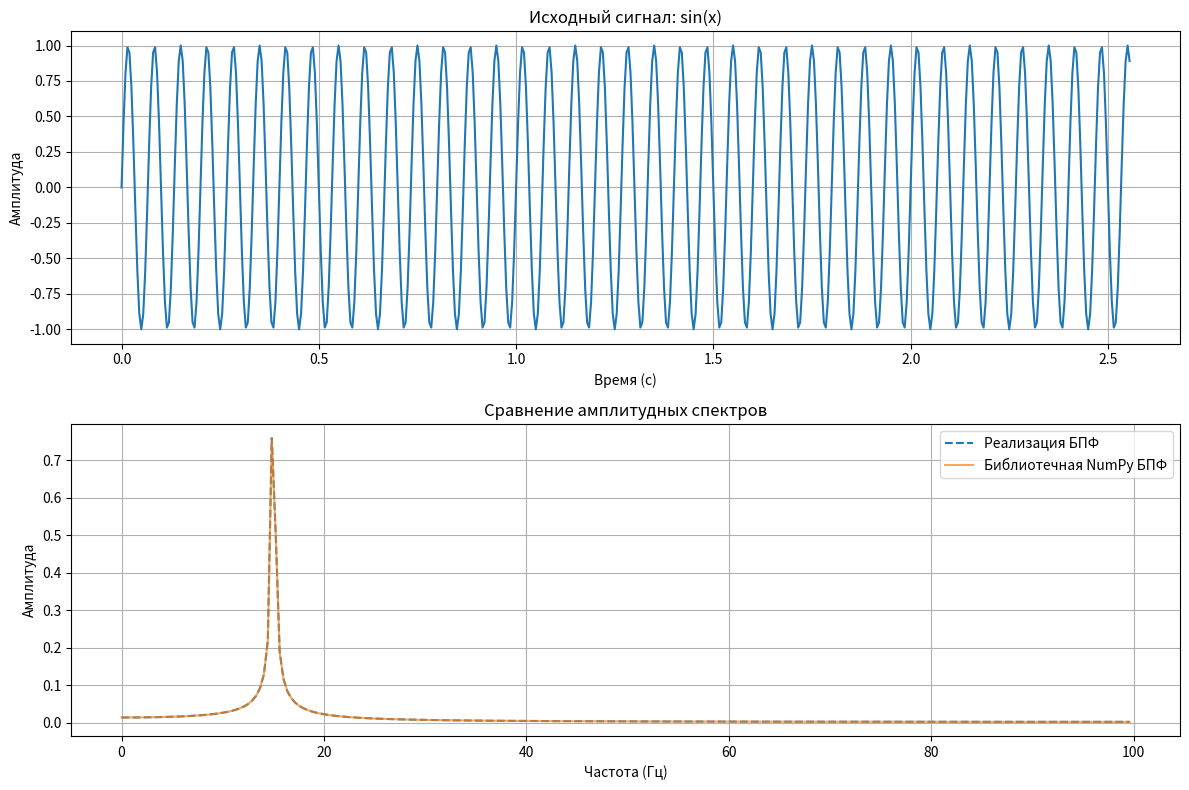

Generate this figure with matplotlib:
import numpy as np
import matplotlib.pyplot as plt
import time

# (Рекурсивный алгоритм Кули-Тьюки)

def my_fft(x):
    """
    Рекурсивная реализация БПФ "с нуля".
    На вход принимает одномерный массив numpy, размер которого должен быть степенью двойки.
    """
    N = len(x)

    # Базовый случай рекурсии: если в массиве 1 элемент, его БПФ - он сам
    if N == 1:
        return x

    # Проверка, является ли N степенью двойки (упрощённая)
    if N % 2 > 0:
        raise ValueError("Размер входного массива должен быть степенью двойки")

    # Рекурсивный шаг: делим массив на четные и нечетные элементы
    even_part = my_fft(x[::2])
    odd_part = my_fft(x[1::2])

    # Вычисляем "поворачивающие множители"
    # T = [exp(-2j*pi*k/N) for k in range(N//2)]
    factors = np.exp(-2j * np.pi * np.arange(N) / N)

    # Объединяем результаты
    # Формула объединения: X_k = E_k + T_k * O_k
    #                     X_{k+N/2} = E_k - T_k * O_k
    # где E - БПФ от четной части, O - от нечетной
    result = np.concatenate([even_part + factors[:N//2] * odd_part,
                             even_part + factors[N//2:] * odd_part])
    return result


# --- Шаг 2: Создание входного сигнала ---

# Параметры сигнала
N = 512              # Количество точек. ОБЯЗАТЕЛЬНО СТЕПЕНЬ ДВОЙКИ для нашей реализации!
FREQUENCY = 15       # Частота синусоиды в Гц
SAMPLING_RATE = 200  # Частота дискретизации в Гц

# Создаем временную шкалу и сам сигнал (синусоиду)
x_time = np.linspace(0.0, N / SAMPLING_RATE, N, endpoint=False)
y_signal = np.sin(2 * np.pi * FREQUENCY * x_time)


# --- Шаг 3: Выполнение и сравнение ---

# 3.1. Используем нашу реализацию и замеряем время
start_time_my_fft = time.time()
my_yf = my_fft(y_signal)
end_time_my_fft = time.time()
my_fft_time = end_time_my_fft - start_time_my_fft

# 3.2. Используем библиотечную реализацию NumPy и замеряем время
start_time_np_fft = time.time()
np_yf = np.fft.fft(y_signal)
end_time_np_fft = time.time()
np_fft_time = end_time_np_fft - start_time_np_fft


# --- Шаг 4: Обработка результатов для построения графиков ---

# Создаем шкалу частот для оси X
xf = np.fft.fftfreq(N, 1 / SAMPLING_RATE)[:N//2]

# Считаем амплитудные спектры
my_amplitude_spectrum = 2.0/N * np.abs(my_yf[0:N//2])
np_amplitude_spectrum = 2.0/N * np.abs(np_yf[0:N//2])


# --- Шаг 5: Визуализация и вывод результатов ---

print(f"Время выполнения реализации БПФ: {my_fft_time:.6f} секунд")
print(f"Время выполнения NumPy БПФ:          {np_fft_time:.6f} секунд")
print("-" * 30)
if np_fft_time > 0:
    print(f"Реализация NumPy быстрее примерно в {my_fft_time / np_fft_time:.2f} раз.")

# Сравним, совпадают ли результаты (с небольшой погрешностью)
is_close = np.allclose(my_amplitude_spectrum, np_amplitude_spectrum)
print(f"Результаты совпадают: {'Да!' if is_close else 'Нет!'}")


# Строим графики для визуального сравнения
plt.figure(figsize=(12, 8))

# График исходного сигнала
plt.subplot(2, 1, 1)
plt.plot(x_time, y_signal)
plt.title('Исходный сигнал: sin(x)')
plt.xlabel('Время (с)')
plt.ylabel('Амплитуда')
plt.grid()

# Графики спектров от обеих реализаций
plt.subplot(2, 1, 2)
plt.plot(xf, my_amplitude_spectrum, label='Реализация БПФ', linestyle='--')
plt.plot(xf, np_amplitude_spectrum, label='Библиотечная NumPy БПФ', alpha=0.7)
plt.title('Сравнение амплитудных спектров')
plt.xlabel('Частота (Гц)')
plt.ylabel('Амплитуда')
plt.legend()
plt.grid()

plt.tight_layout()
plt.show()